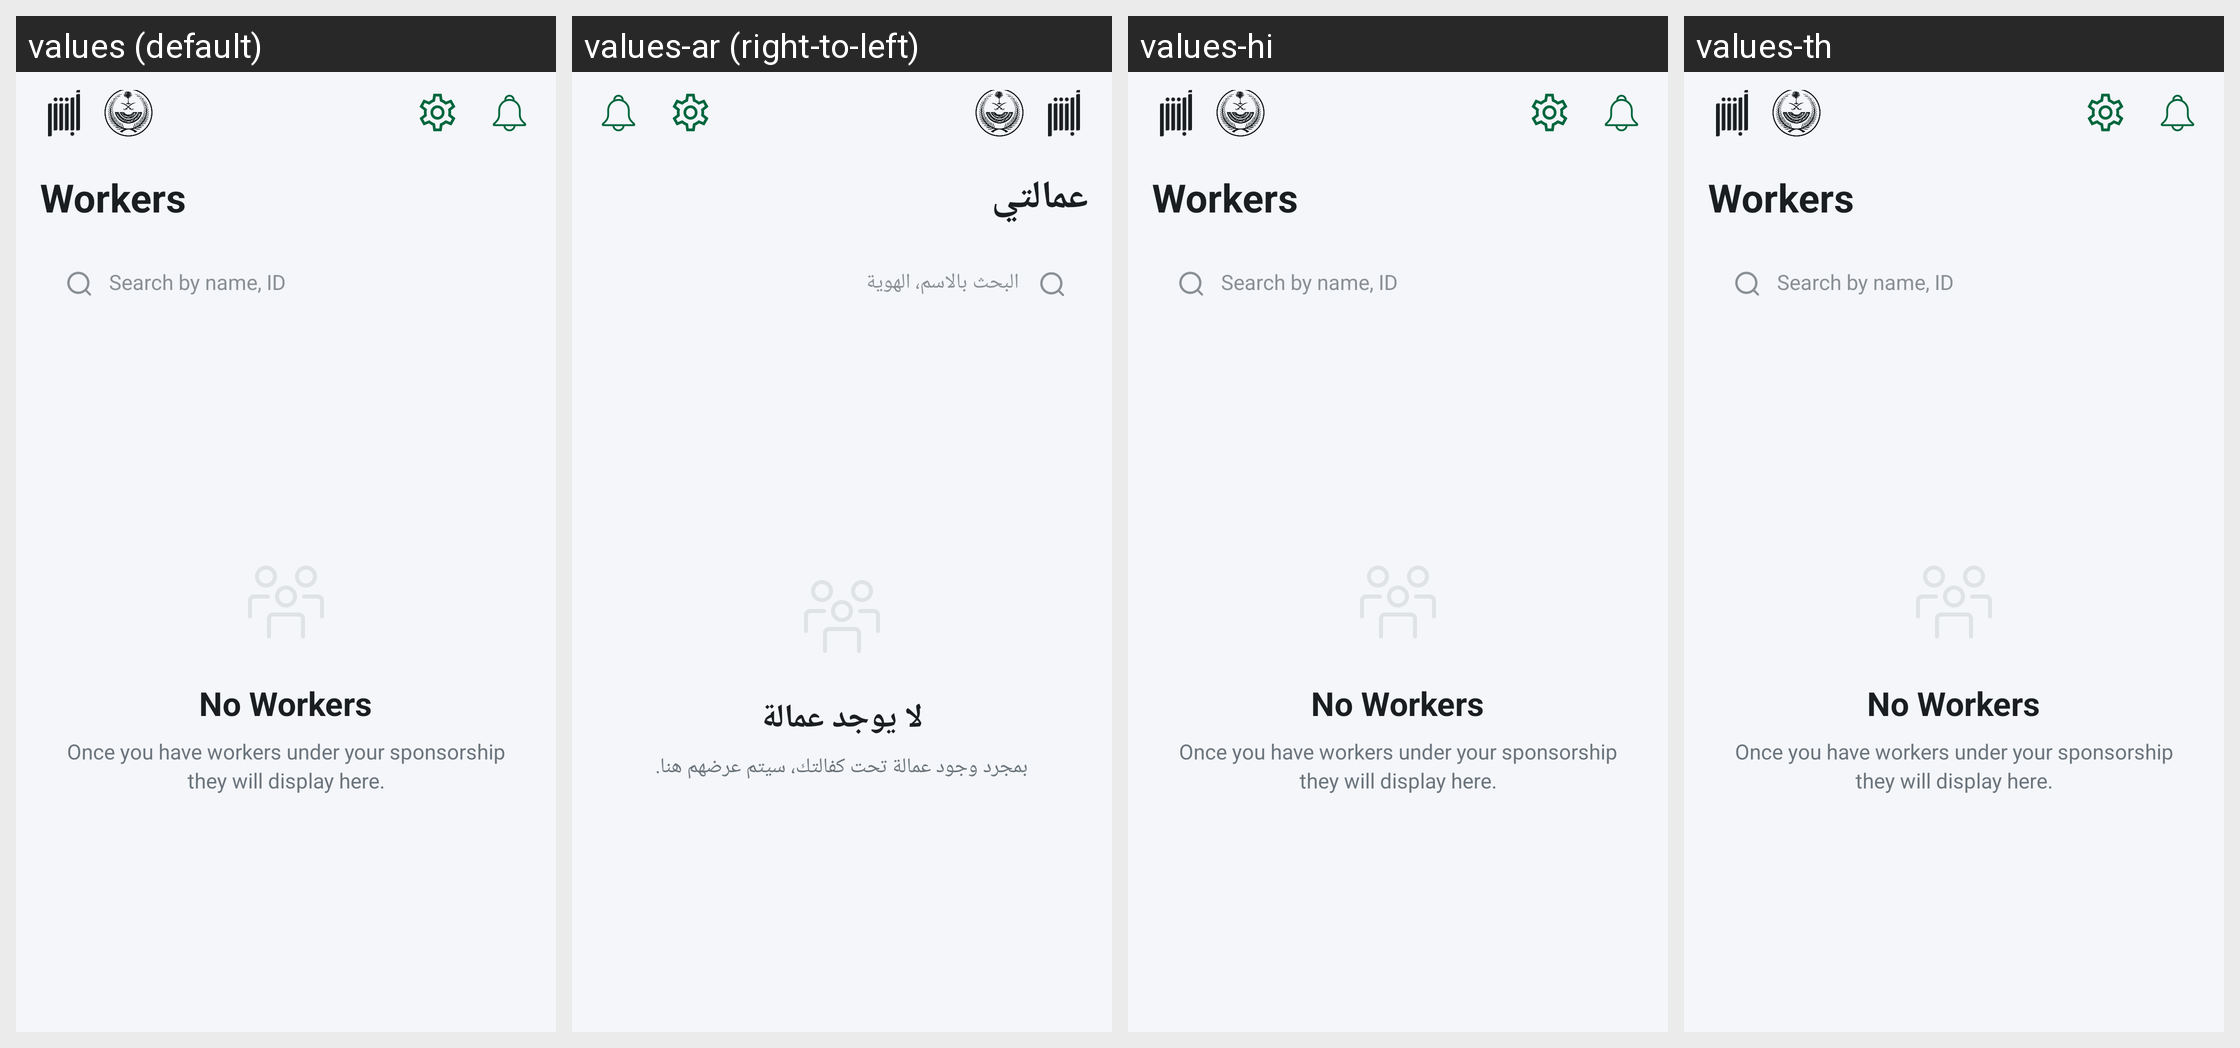

This grid shows one Android layout under several languages. Give, for every string resource on the screen, its name, the default text and each shown locale's text.
Android screen res/layout/fragment_worker.xml rendered under 4 locales, left to right: values (default), values-ar (right-to-left), values-hi, values-th. Device: Nexus 5 (rendered at 1080×1920; each locale shown at half size, 540×960, under a caption strip naming it); theme AppTheme.
Other locales in the repository, not shown: values-af, values-am, values-as, values-az, values-be, values-bg, values-bn, values-bs, values-ca, values-cs, values-da, values-de, values-el, values-en-rAU, values-en-rCA, values-en-rGB, values-en-rXC, values-es, values-es-rUS, values-et, values-eu, values-fa, values-fi, values-fr, values-fr-rCA, values-gl, values-gu, values-hr, values-hu, values-hy, values-id, values-in, values-is, values-it, values-iw, values-ja, values-ka, values-kk, values-km, values-kn, values-ko, values-ky, values-lo, values-lt, values-lv, values-mk, values-ml, values-mn, values-mr, values-ms, values-my, values-nb, values-ne, values-nl, values-or, values-pa, values-pl, values-pt, values-pt-rBR, values-pt-rPT, values-ro, values-ru, values-si, values-sk, values-sl, values-sq, values-sr, values-sv, values-sw, values-ta, values-te, values-tl, values-tr, values-uk, values-ur, values-uz, values-vi, values-zh-rCN, values-zh-rHK, values-zh-rTW, values-zu.
Strings drawn on this screen, with the default value and each locale's value (text and hints the layout hard-codes, and strings that could not be matched under every locale, appear in the picture but are not listed):

workers_title
  values: Workers
  values-ar: عمالتي
  values-hi: Workers  [not translated; the default value is used]
  values-th: Workers  [not translated; the default value is used]

search_family_worker_hint
  values: Search by name, ID
  values-ar: البحث بالاسم، الهوية
  values-hi: Search by name, ID  [not translated; the default value is used]
  values-th: Search by name, ID  [not translated; the default value is used]

no_workers
  values: No Workers
  values-ar: لا يوجد عمالة
  values-hi: No Workers  [not translated; the default value is used]
  values-th: No Workers  [not translated; the default value is used]

no_workers_desc
  values: Once you have workers under your sponsorship they will display here.
  values-ar: بمجرد وجود عمالة تحت كفالتك، سيتم عرضهم هنا.
  values-hi: Once you have workers under your sponsorship they will display here.  [not translated; the default value is used]
  values-th: Once you have workers under your sponsorship they will display here.  [not translated; the default value is used]
